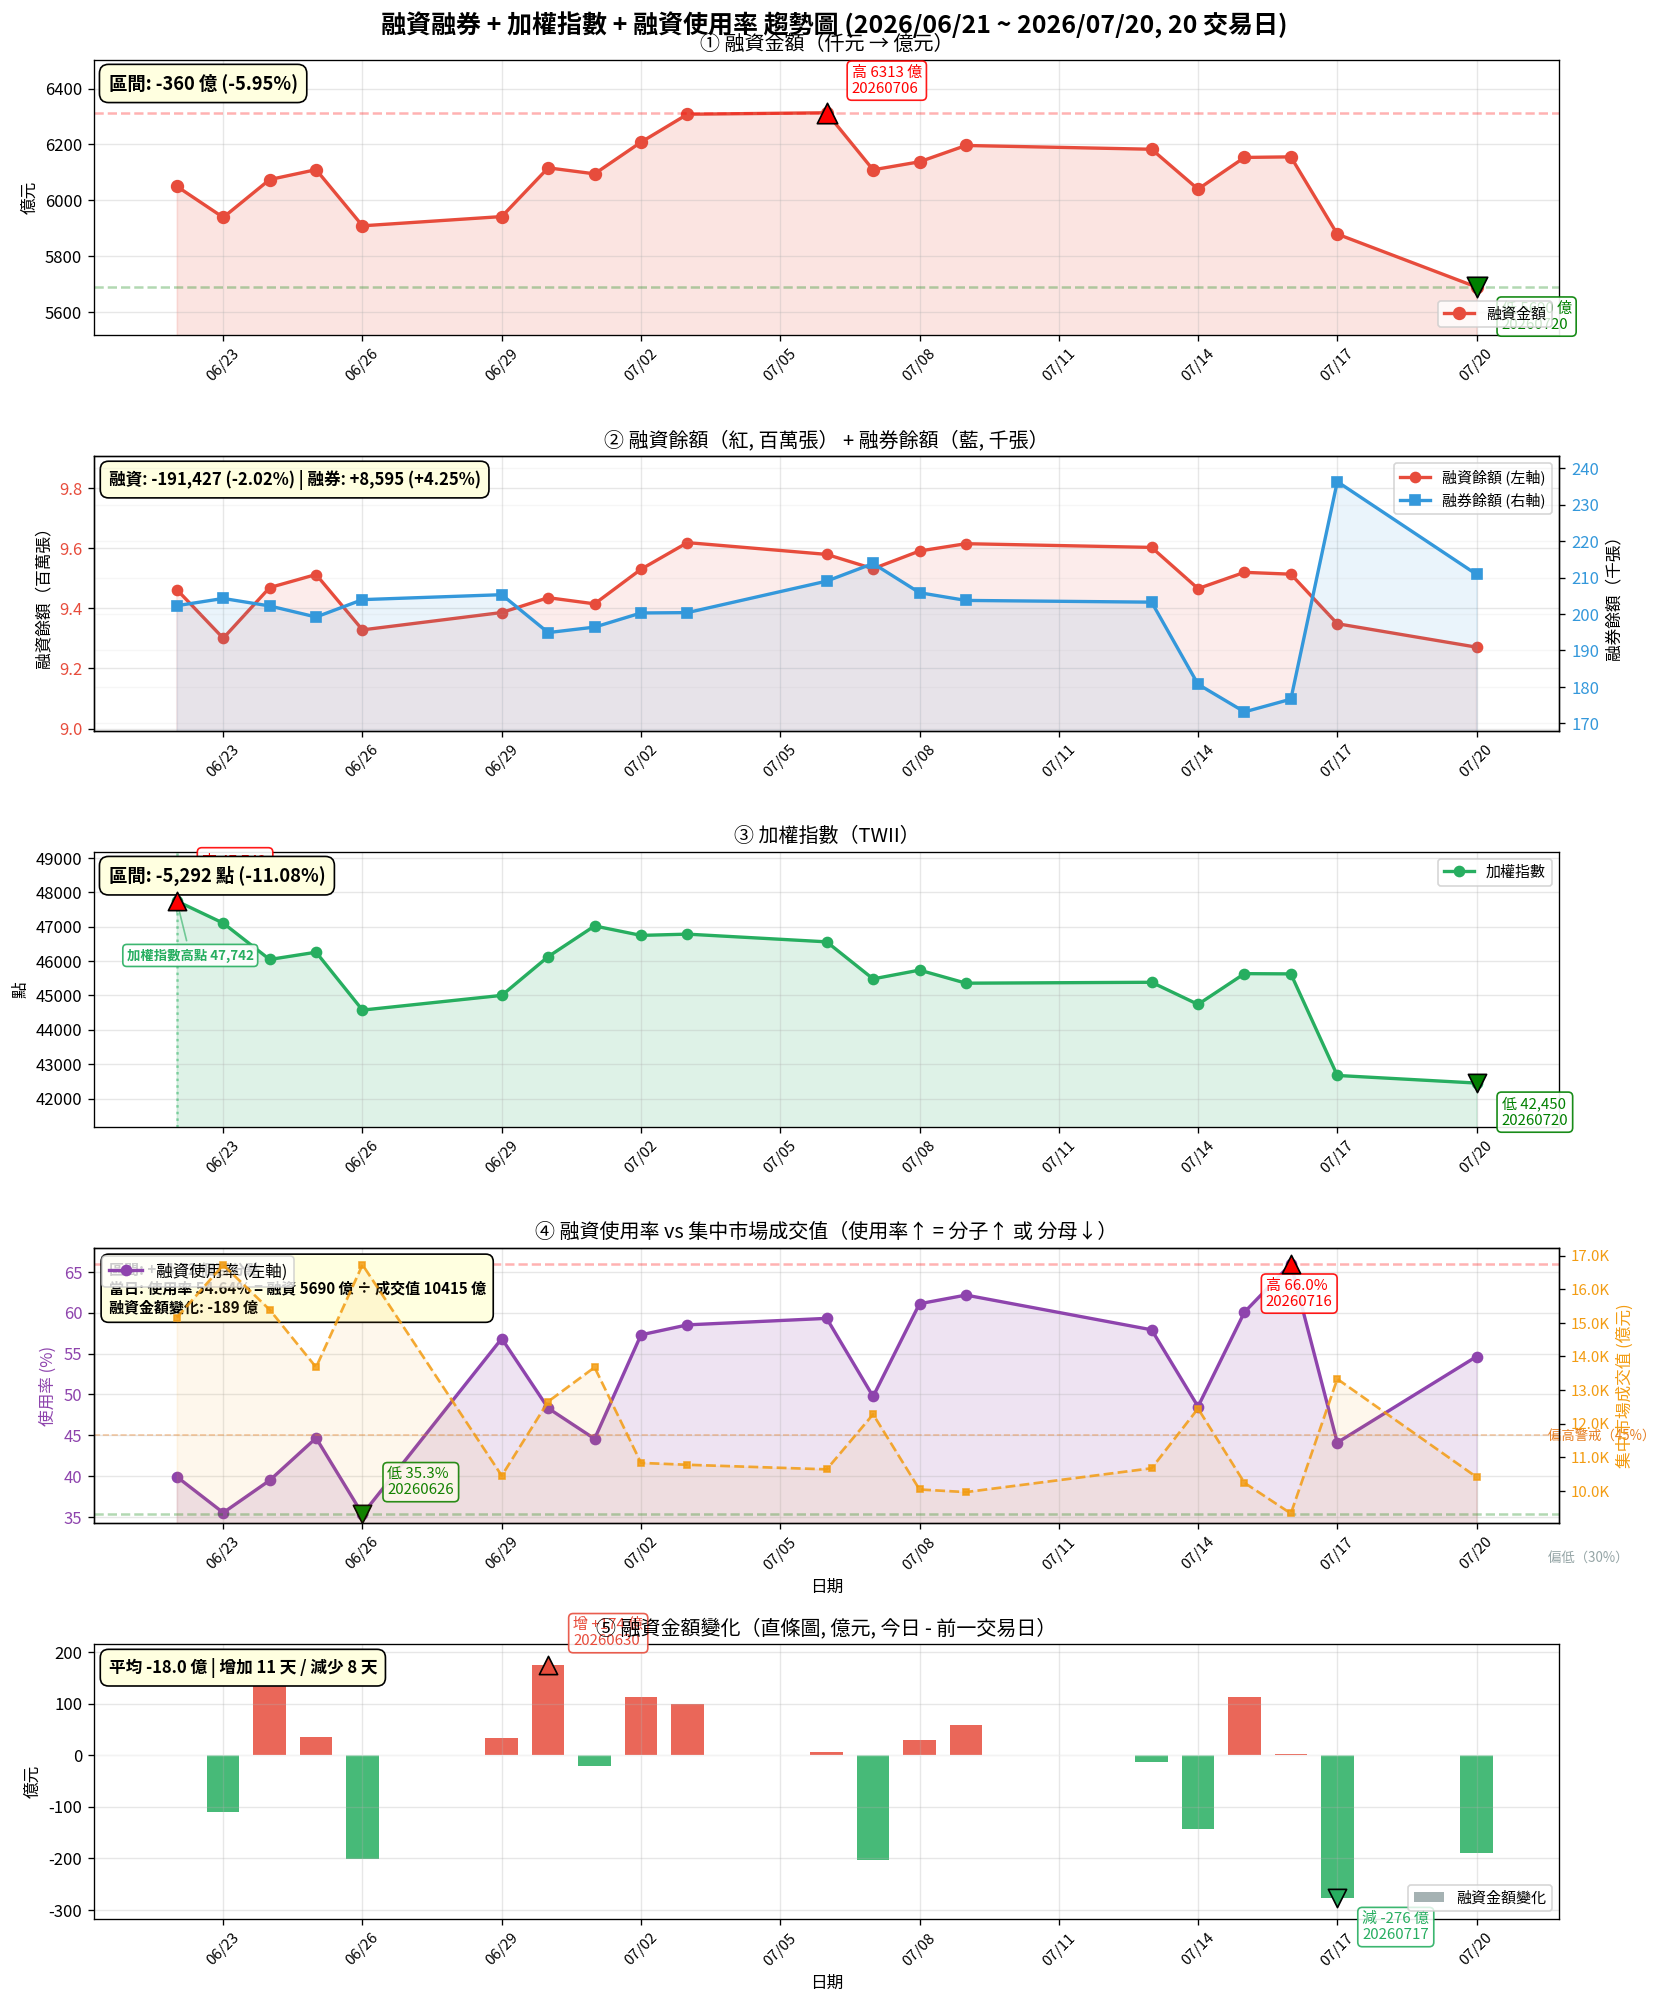

Source data for this figure (header and first rows):
date, margin_balance, short_balance, margin_amount, date_obj, trade_value, twii, margin_ratio_pct, margin_amount_change
20260622, 9462366, 202267, 605041591, 2026-06-22, 1515817959773, 47742, 39.92, 0.0
20260623, 9300664, 204255, 593929137, 2026-06-23, 1672355337665, 47101, 35.51, -111.1
20260624, 9469030, 202194, 607456271, 2026-06-24, 1539046268153, 46044, 39.47, 135.3
20260625, 9512447, 199161, 611000560, 2026-06-25, 1368076901597, 46255, 44.66, 35.44
20260626, 9328374, 203932, 590925882, 2026-06-26, 1672832488417, 44572, 35.32, -200.7
20260629, 9386112, 205287, 594229687, 2026-06-29, 1045439448015, 45000, 56.84, 33.04
20260630, 9435456, 194887, 611652207, 2026-06-30, 1266062228020, 46126, 48.31, 174.2
20260701, 9414925, 196392, 609502407, 2026-07-01, 1367817795171, 47019, 44.56, -21.5
20260702, 9529998, 200271, 620837289, 2026-07-02, 1083583417368, 46744, 57.29, 113.3
20260703, 9618551, 200370, 630812485, 2026-07-03, 1078028137102, 46781, 58.52, 99.75
20260706, 9579335, 209010, 631344856, 2026-07-06, 1064431906064, 46556, 59.31, 5.324
20260707, 9531735, 213844, 610945256, 2026-07-07, 1228119421876, 45479, 49.75, -204
20260708, 9590605, 205830, 613815725, 2026-07-08, 1004560446696, 45734, 61.1, 28.7
20260709, 9614955, 203714, 619648244, 2026-07-09, 996789429935, 45355, 62.16, 58.33
20260713, 9602554, 203238, 618299040, 2026-07-13, 1067662107060, 45381, 57.91, -13.49
20260714, 9465644, 180712, 604034106, 2026-07-14, 1245206538568, 44738, 48.51, -142.6
20260715, 9519727, 173131, 615368175, 2026-07-15, 1024385500649, 45632, 60.07, 113.3
20260716, 9513579, 176622, 615575992, 2026-07-16, 933180942503, 45625, 65.97, 2.078
20260717, 9348875, 236300, 587962513, 2026-07-17, 1333156652944, 42671, 44.1, -276.1
20260720, 9270939, 210862, 569035788, 2026-07-20, 1041457434398, 42450, 54.64, -189.3
